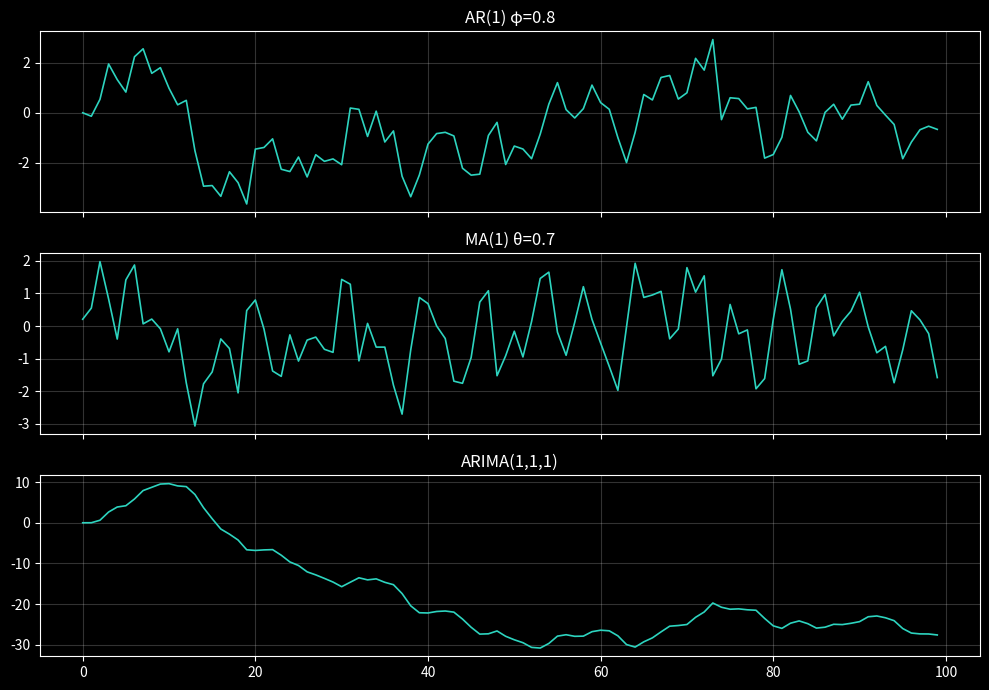
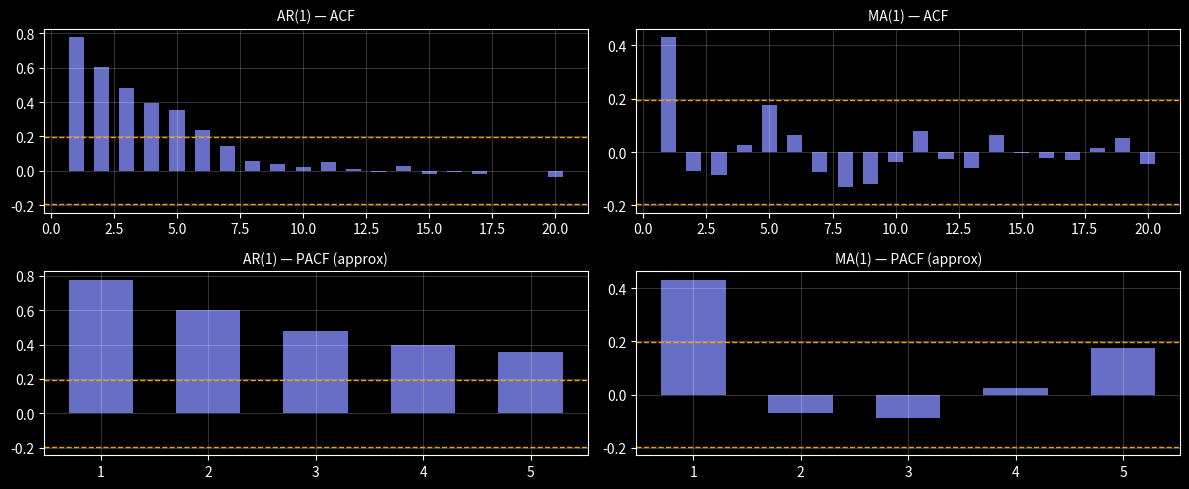

Reproduce these figures in Python, in order. (Note: this script raises an exception after producing the figures.)
import numpy as np
import matplotlib.pyplot as plt
plt.style.use('dark_background')
np.random.seed(42)

n = 100
noise = np.random.normal(0, 1, n + 1)

# AR(1) with phi=0.8
ar1 = np.zeros(n)
for t in range(1, n):
    ar1[t] = 0.8 * ar1[t-1] + noise[t]

# MA(1) with theta=0.7
ma1 = noise[1:] + 0.7 * noise[:-1]

# ARIMA(1,1,1): AR on differenced series, then cumsum to integrate
arima_d = np.zeros(n)
for t in range(1, n):
    arima_d[t] = 0.5 * arima_d[t-1] + noise[t] + 0.3 * noise[t-1]
arima = np.cumsum(arima_d)  # integrate once

fig, axes = plt.subplots(3, 1, figsize=(10, 7), sharex=True)
for ax, y, title in zip(axes, [ar1, ma1, arima], ['AR(1) φ=0.8', 'MA(1) θ=0.7', 'ARIMA(1,1,1)']):
    ax.plot(y, color='#2dd4bf', linewidth=1.2)
    ax.set_title(title, color='white')
    ax.grid(alpha=0.2)
plt.tight_layout()
plt.show()

def sample_acf(y, max_lag=20):
    y = y - y.mean()
    c0 = np.dot(y, y)
    return np.array([np.dot(y[:len(y)-k], y[k:]) / c0 for k in range(max_lag + 1)])

fig, axes = plt.subplots(2, 2, figsize=(12, 5))
sig = 1.96 / np.sqrt(n)

for col, (series, name) in enumerate([(ar1, 'AR(1)'), (ma1, 'MA(1)')]):
    acf = sample_acf(series)[1:]
    lags = np.arange(1, 21)
    for row, (vals, title) in enumerate([(acf, 'ACF'), (acf[:5], 'PACF (approx)')]):
        ax = axes[row][col]
        ax.bar(lags[:len(vals)], vals, color='#818cf8', alpha=0.8, width=0.6)
        ax.axhline(sig, color='#f59e0b', linestyle='--', linewidth=1)
        ax.axhline(-sig, color='#f59e0b', linestyle='--', linewidth=1)
        ax.set_title(f'{name} — {title}', color='white', fontsize=10)
        ax.grid(alpha=0.2)
plt.tight_layout()
plt.show()

def compute_aic_bic(y, p, q):
    n = len(y)
    # Simple AR(p) fitting via OLS for demonstration
    if p == 0 and q == 0:
        residuals = y - y.mean()
    else:
        # Fit AR(p) coefficients via Yule-Walker (simplified)
        X = np.column_stack([y[p-i:-i if i > 0 else None] for i in range(1, p+1)] if p > 0 else [np.ones(n-p)])
        y_fit = y[p:]
        if p > 0:
            coeffs = np.linalg.lstsq(X, y_fit, rcond=None)[0]
            residuals = y_fit - X @ coeffs
        else:
            residuals = y - y.mean()
    sigma2 = np.var(residuals)
    k = p + q + 1
    aic = n * np.log(sigma2) + 2 * k
    bic = n * np.log(sigma2) + k * np.log(n)
    return aic, bic

print("Model      AIC      BIC")
print("-" * 30)
for p, q in [(0,0),(1,0),(2,0),(0,1),(0,2),(1,1)]:
    aic, bic = compute_aic_bic(ar1, p, q)
    print(f"ARMA({p},{q})   {aic:.1f}   {bic:.1f}")

# TODO(you): Create an MA(1) series with theta=0.5, n=200
# Then compute its sample ACF at lags 1-5
# Hint: y[t] = noise[t] + 0.5 * noise[t-1]

# YOUR CODE HERE
ma1_series = None  # replace
acf_lags = None    # replace: np.array of length 5

assert ma1_series is not None
assert acf_lags is not None and len(acf_lags) == 5
print(f"✓ ACF at lag 1: {acf_lags[0]:.3f} (should be ≈0.40)")
